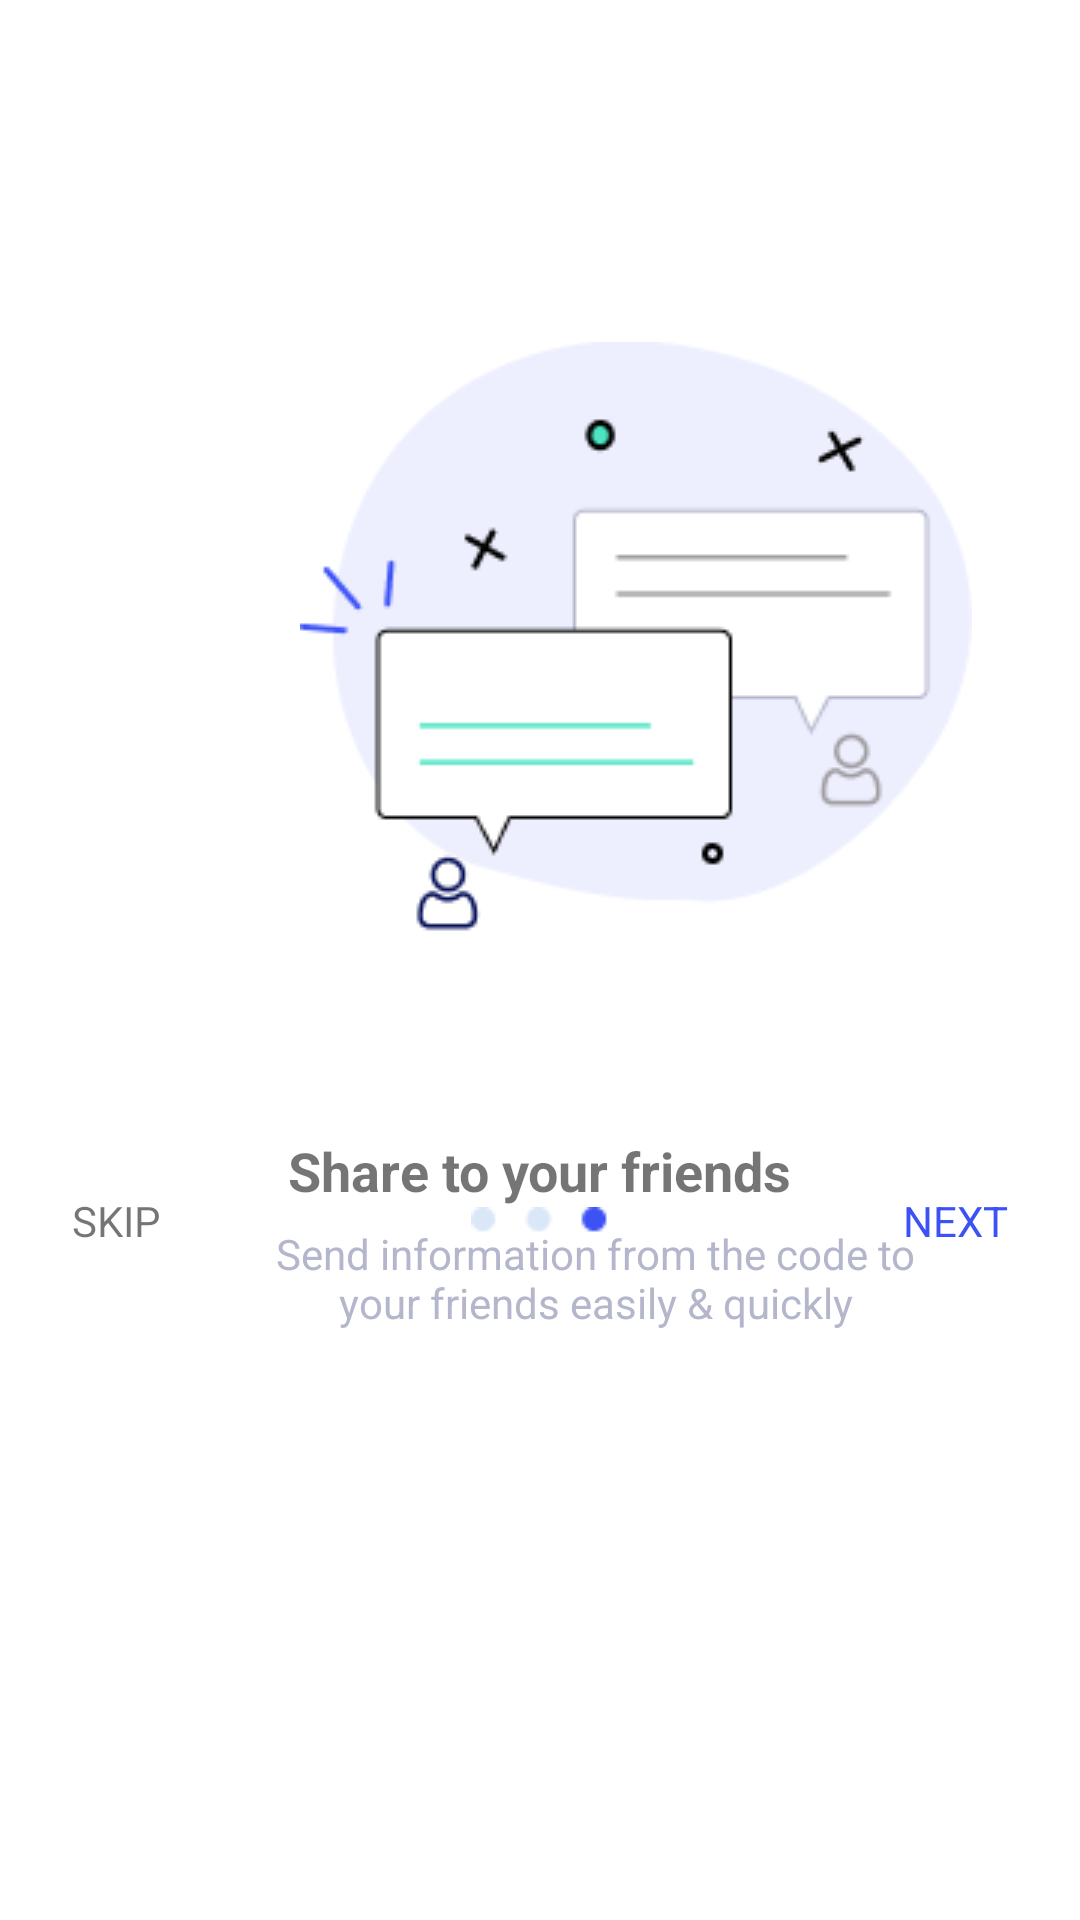

This screen was rendered from an Android layout file. Write that file and the resources it references.
<!-- AndroidManifest.xml: application theme Theme.QRScan -->
<!-- res/layout/fragment_on_board3.xml -->
<FrameLayout xmlns:android="http://schemas.android.com/apk/res/android"
    xmlns:app="http://schemas.android.com/apk/res-auto"
    xmlns:tools="http://schemas.android.com/tools"
    android:layout_width="match_parent"
    android:layout_height="match_parent"
    android:background="@color/white"
    tools:context="view.OnBoardFragment1">

    <androidx.constraintlayout.widget.ConstraintLayout
        android:layout_width="match_parent"
        android:layout_height="match_parent">


        <ImageView
            android:id="@+id/imageView2"
            android:layout_width="wrap_content"
            android:layout_height="wrap_content"
            android:layout_marginHorizontal="100dp"
            android:layout_marginTop="114dp"
            android:src="@drawable/share"
            app:layout_constraintStart_toStartOf="parent"
            app:layout_constraintTop_toTopOf="parent" />

        <TextView
            android:id="@+id/title"
            android:layout_width="wrap_content"
            android:layout_height="wrap_content"
            android:layout_marginTop="67dp"
            android:text="@string/onboard3title"
            android:textSize="18dp"
            android:textStyle="bold"

            app:layout_constraintEnd_toEndOf="parent"
            app:layout_constraintStart_toStartOf="parent"
            app:layout_constraintTop_toBottomOf="@+id/imageView2" />

        <TextView
            android:layout_width="240dp"
            android:layout_height="wrap_content"
            android:layout_marginStart="-22dp"
            android:layout_marginTop="6dp"
            android:text="@string/onboard3subtitle"
            android:textAlignment="center"
            android:textColor="@color/subtitle"
            android:id="@+id/tv_sub_title"
            android:textSize="14dp"
            app:layout_constraintStart_toStartOf="@id/imageView2"
            app:layout_constraintTop_toBottomOf="@+id/title" />

        <ImageView
            android:id="@+id/imageView3"
            android:layout_width="wrap_content"
            android:layout_height="wrap_content"
            android:src="@drawable/dot_onboard3"
            app:layout_constraintEnd_toEndOf="parent"
            app:layout_constraintStart_toStartOf="parent"
            android:layout_marginTop="@dimen/_130sdp"
            app:layout_constraintTop_toBottomOf="@+id/title" />

        <TextView
            android:id="@+id/skip"
            android:layout_width="wrap_content"
            android:layout_height="wrap_content"

            android:layout_marginStart="24dp"
            android:text="@string/skip"
            app:layout_constraintBottom_toBottomOf="@+id/imageView3"
            app:layout_constraintStart_toStartOf="parent"
            app:layout_constraintTop_toTopOf="@+id/imageView3" />

        <TextView
            android:id="@+id/next"
            android:layout_width="wrap_content"
            android:layout_height="wrap_content"

            android:layout_marginEnd="24dp"
            android:text="@string/next"
            android:textColor="@color/base"
            app:layout_constraintBottom_toBottomOf="@+id/imageView3"
            app:layout_constraintEnd_toEndOf="parent"
            app:layout_constraintTop_toTopOf="@+id/imageView3" />
    </androidx.constraintlayout.widget.ConstraintLayout>
</FrameLayout>
<!-- resources referenced by this layout -->
<resources>
  <color name="base">#3C52F5</color>
  <color name="subtitle">#B4B7CC</color>
  <color name="white">#FFFFFFFF</color>
  <!-- drawable dot_onboard3: png bitmap (drawable, 468 bytes) -->
  <!-- drawable share: png bitmap (drawable, 7826 bytes) -->
  <string name="next">NEXT</string>
  <string name="onboard3subtitle">Send information from the code to\nyour friends easily &amp; quickly</string>
  <string name="onboard3title">Share to your friends</string>
  <string name="skip">SKIP</string>
  <style name="Theme.QRScan" parent="Theme.MaterialComponents.DayNight.NoActionBar">
  
          <item name="colorOnPrimary">@android:color/white</item>
  
  
          <item name="colorOnSecondary">@android:color/black</item>
      </style>
</resources>
